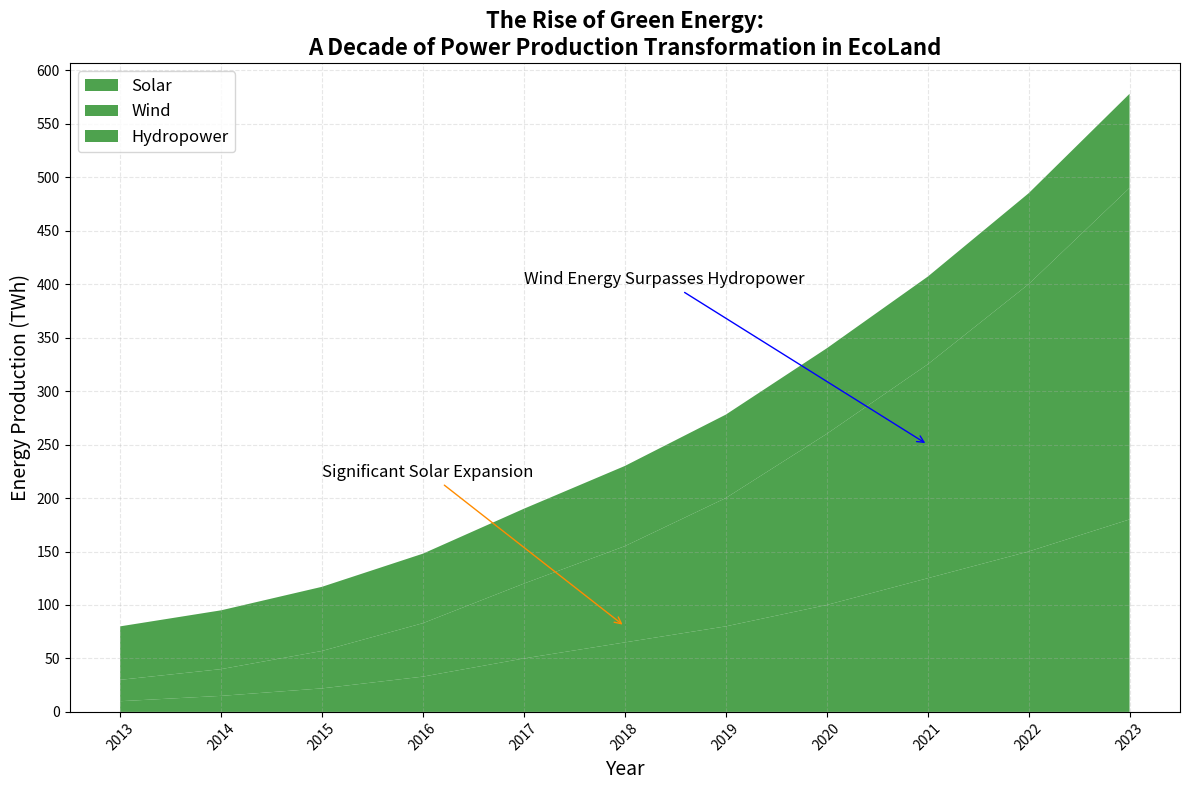

Reproduce this figure in Python.
import matplotlib.pyplot as plt
import numpy as np

years = np.arange(2013, 2024)
solar_energy = np.array([10, 15, 22, 33, 50, 65, 80, 100, 125, 150, 180])
wind_energy = np.array([20, 25, 35, 50, 70, 90, 120, 160, 200, 250, 310])
hydro_energy = np.array([50, 55, 60, 65, 70, 75, 78, 80, 82, 85, 88])

energy_data = np.vstack([solar_energy, wind_energy, hydro_energy])

plt.figure(figsize=(12, 8))
plt.stackplot(years, energy_data, labels=['Solar', 'Wind', 'Hydropower'], 
              colors=['#228B22', '#228B22', '#228B22'], alpha=0.8)

plt.title("The Rise of Green Energy:\nA Decade of Power Production Transformation in EcoLand", 
          fontsize=16, weight='bold')
plt.xlabel("Year", fontsize=14)
plt.ylabel("Energy Production (TWh)", fontsize=14)
plt.xticks(years, rotation=45)
plt.yticks(np.arange(0, 601, 50))
plt.legend(loc='upper left', fontsize=12, frameon=True)
plt.grid(alpha=0.3, linestyle='--')

plt.annotate("Significant Solar Expansion", xy=(2018, 80), xytext=(2015, 220),
             arrowprops=dict(arrowstyle="->", connectionstyle="arc3", color='darkorange'), fontsize=12)

plt.annotate("Wind Energy Surpasses Hydropower", xy=(2021, 250), xytext=(2017, 400),
             arrowprops=dict(arrowstyle="->", connectionstyle="arc3", color='blue'), fontsize=12)

plt.tight_layout()
plt.show()
